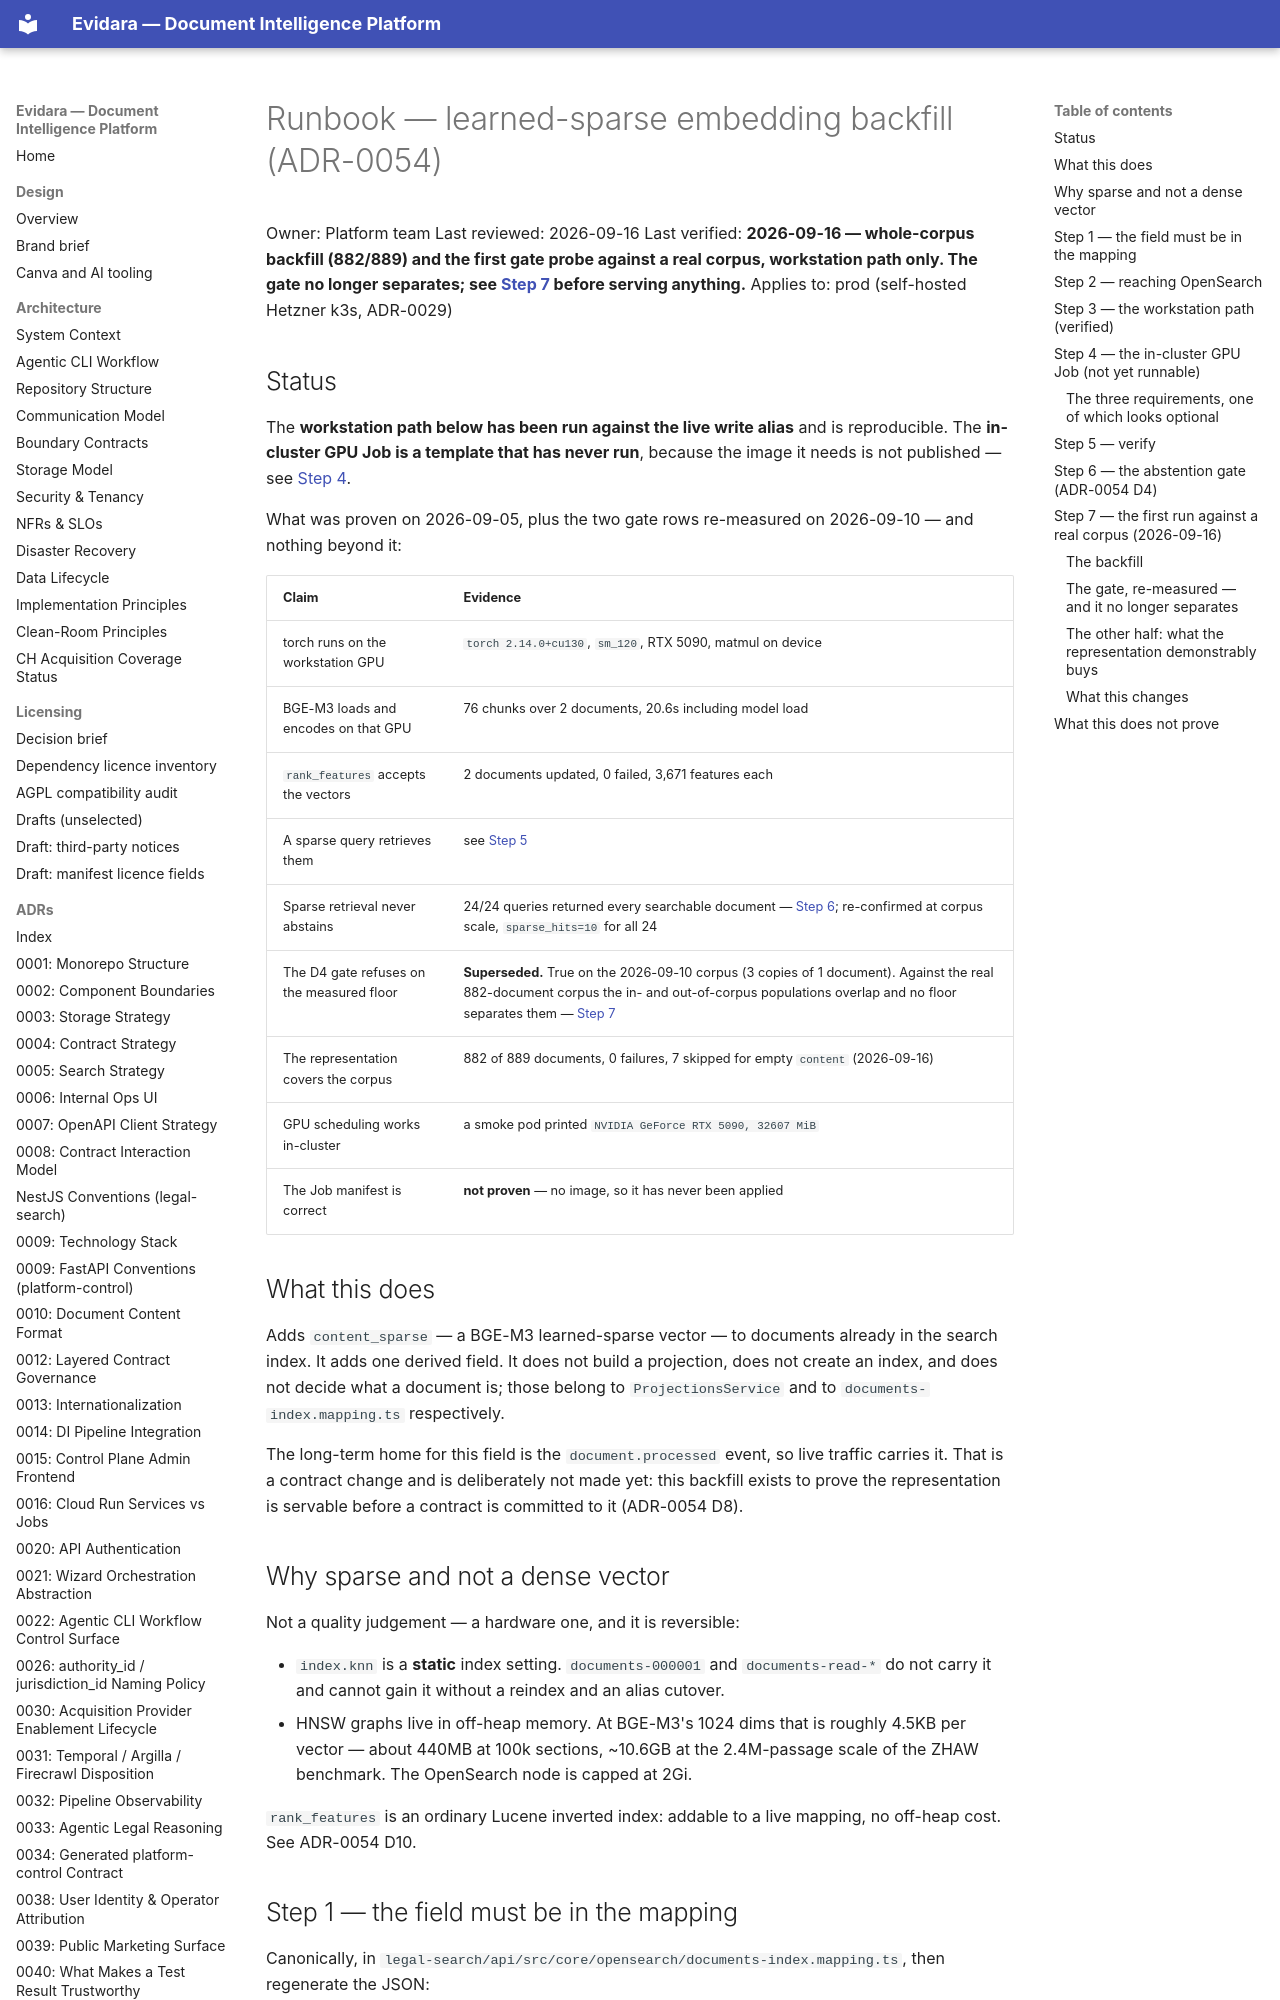

repository: philipplukas/evidara · page: runbooks/sparse-embedding-backfill/index.html · generator: mkdocs

# Runbook — learned-sparse embedding backfill (ADR-0054)

Owner: Platform team
Last reviewed: 2026-09-16
Last verified: **2026-09-16 — whole-corpus backfill (882/889) and the first gate probe against a
real corpus, workstation path only. The gate no longer separates; see
[Step 7](#step-7--the-first-run-against-a-real-corpus-2026-09-16) before serving anything.**
Applies to: prod (self-hosted Hetzner k3s, ADR-0029)

## Status

The **workstation path below has been run against the live write alias** and is
reproducible. The **in-cluster GPU Job is a template that has never run**, because
the image it needs is not published — see [Step 4](#step-4--the-in-cluster-gpu-job-not-yet-runnable).

What was proven on 2026-09-05, plus the two gate rows re-measured on 2026-09-10 — and nothing beyond it:

| Claim | Evidence |
|---|---|
| torch runs on the workstation GPU | `torch 2.14.0+cu130`, `sm_120`, RTX 5090, matmul on device |
| BGE-M3 loads and encodes on that GPU | 76 chunks over 2 documents, 20.6s including model load |
| `rank_features` accepts the vectors | 2 documents updated, 0 failed, 3,671 features each |
| A sparse query retrieves them | see [Step 5](#step-5--verify) |
| Sparse retrieval never abstains | 24/24 queries returned every searchable document — [Step 6](#step-6--the-abstention-gate-adr-0054-d4); re-confirmed at corpus scale, `sparse_hits=10` for all 24 |
| The D4 gate refuses on the measured floor | **Superseded.** True on the 2026-09-10 corpus (3 copies of 1 document). Against the real 882-document corpus the in- and out-of-corpus populations overlap and no floor separates them — [Step 7](#step-7--the-first-run-against-a-real-corpus-2026-09-16) |
| The representation covers the corpus | 882 of 889 documents, 0 failures, 7 skipped for empty `content` (2026-09-16) |
| GPU scheduling works in-cluster | a smoke pod printed `NVIDIA GeForce RTX 5090, 32607 MiB` |
| The Job manifest is correct | **not proven** — no image, so it has never been applied |

## What this does

Adds `content_sparse` — a BGE-M3 learned-sparse vector — to documents already in
the search index. It adds one derived field. It does not build a projection, does
not create an index, and does not decide what a document is; those belong to
`ProjectionsService` and to `documents-index.mapping.ts` respectively.

The long-term home for this field is the `document.processed` event, so live
traffic carries it. That is a contract change and is deliberately not made yet:
this backfill exists to prove the representation is servable before a contract is
committed to it (ADR-0054 D8).

## Why sparse and not a dense vector

Not a quality judgement — a hardware one, and it is reversible:

- `index.knn` is a **static** index setting. `documents-000001` and
  `documents-read-*` do not carry it and cannot gain it without a reindex and an
  alias cutover.
- HNSW graphs live in off-heap memory. At BGE-M3's 1024 dims that is roughly
  4.5KB per vector — about 440MB at 100k sections, ~10.6GB at the 2.4M-passage
  scale of the ZHAW benchmark. The OpenSearch node is capped at 2Gi.

`rank_features` is an ordinary Lucene inverted index: addable to a live mapping,
no off-heap cost. See ADR-0054 D10.
